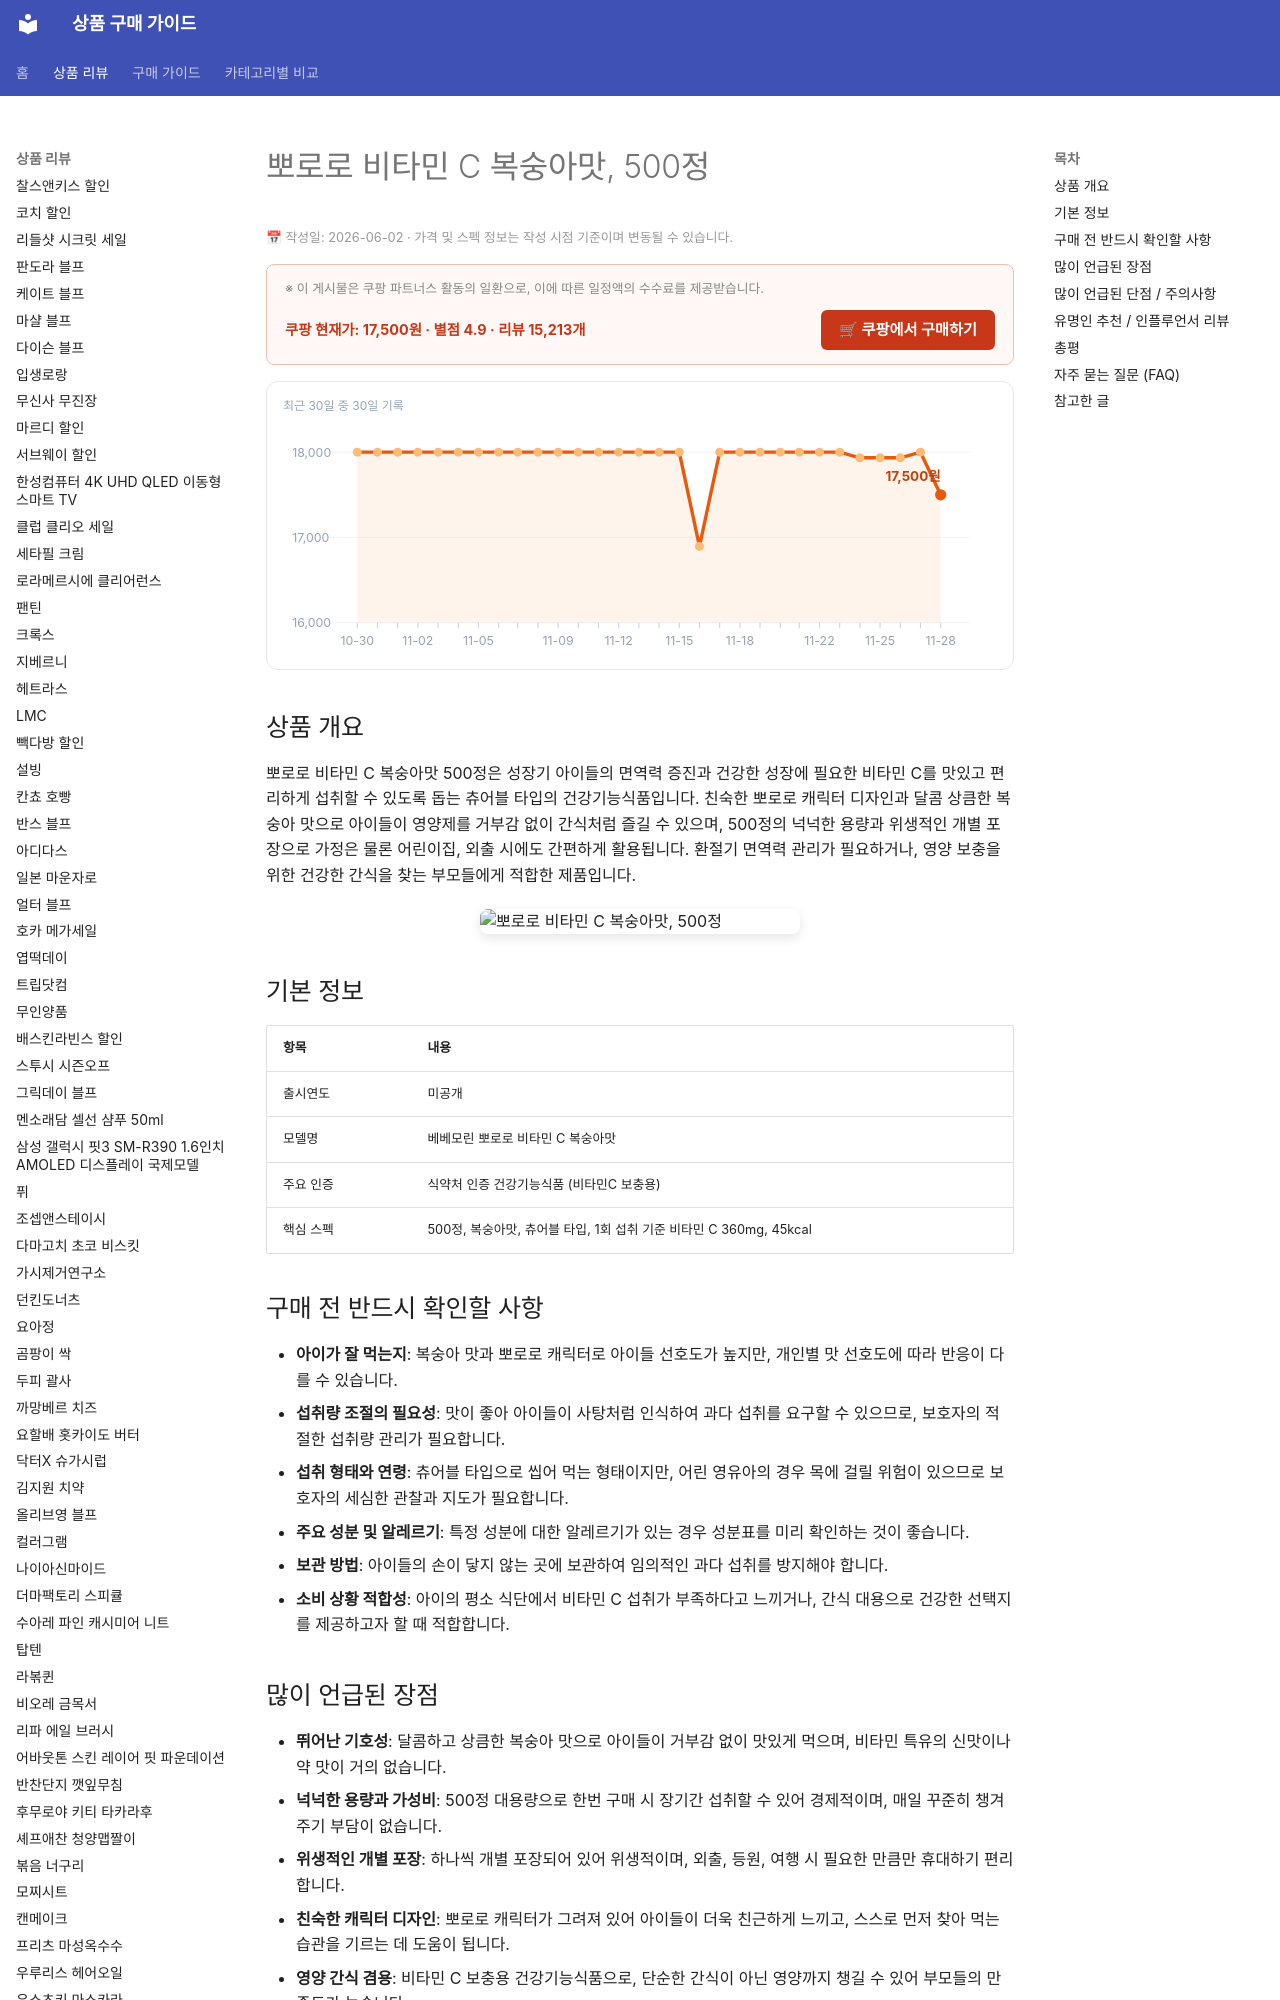

repository: buysense/product-research-wiki · page: products/pororo-vitamin-c-peach-500ea/index.html · generator: mkdocs

---
image: https://thumbnail.coupangcdn.com/thumbnails/remote/492x492ex/image/1025_amir_coupang_oct_80k/802e/70a247aeb8ed1039f2172359efb21a064f90fcd8a19c093c854faf2ef9af.jpg
title: 뽀로로 비타민 C 복숭아맛, 500정 구매 가이드
date: 2026-06-02
description: 뽀로로 비타민 C 복숭아맛 500정은 아이들의 면역력 증진을 돕고, 간식처럼 즐길 수 있는 비타민 보충용 건강기능식품입니다. 대용량과 개별 포장으로 일상 및 외출 시 편리하게 활용됩니다.
contentUpdated: 2026-06-02
---
<!-- bs:jsonld -->
<script type="application/ld+json">
{
  "@context": "https://schema.org",
  "@type": "Product",
  "name": "뽀로로 비타민 C 복숭아맛, 500정",
  "image": [
    "https://thumbnail.coupangcdn.com/thumbnails/remote/492x492ex/image/1025_amir_coupang_oct_80k/802e/70a247aeb8ed1039f2172359efb21a064f90fcd8a19c093c854faf2ef9af.jpg",
    "https://thumbnail.coupangcdn.com/thumbnails/remote/492x492ex/image/retail/images/2265487490557181-d315f442-5f47-4293-b35c-4a8ab835021e.jpg"
  ],
  "offers": {
    "@type": "Offer",
    "priceCurrency": "KRW",
    "price": "17500",
    "url": "https://link.coupang.com/a/efCTT0Or6q",
    "availability": "https://schema.org/InStock",
    "priceValidUntil": "2026-12-05"
  },
  "aggregateRating": {
    "@type": "AggregateRating",
    "ratingValue"
